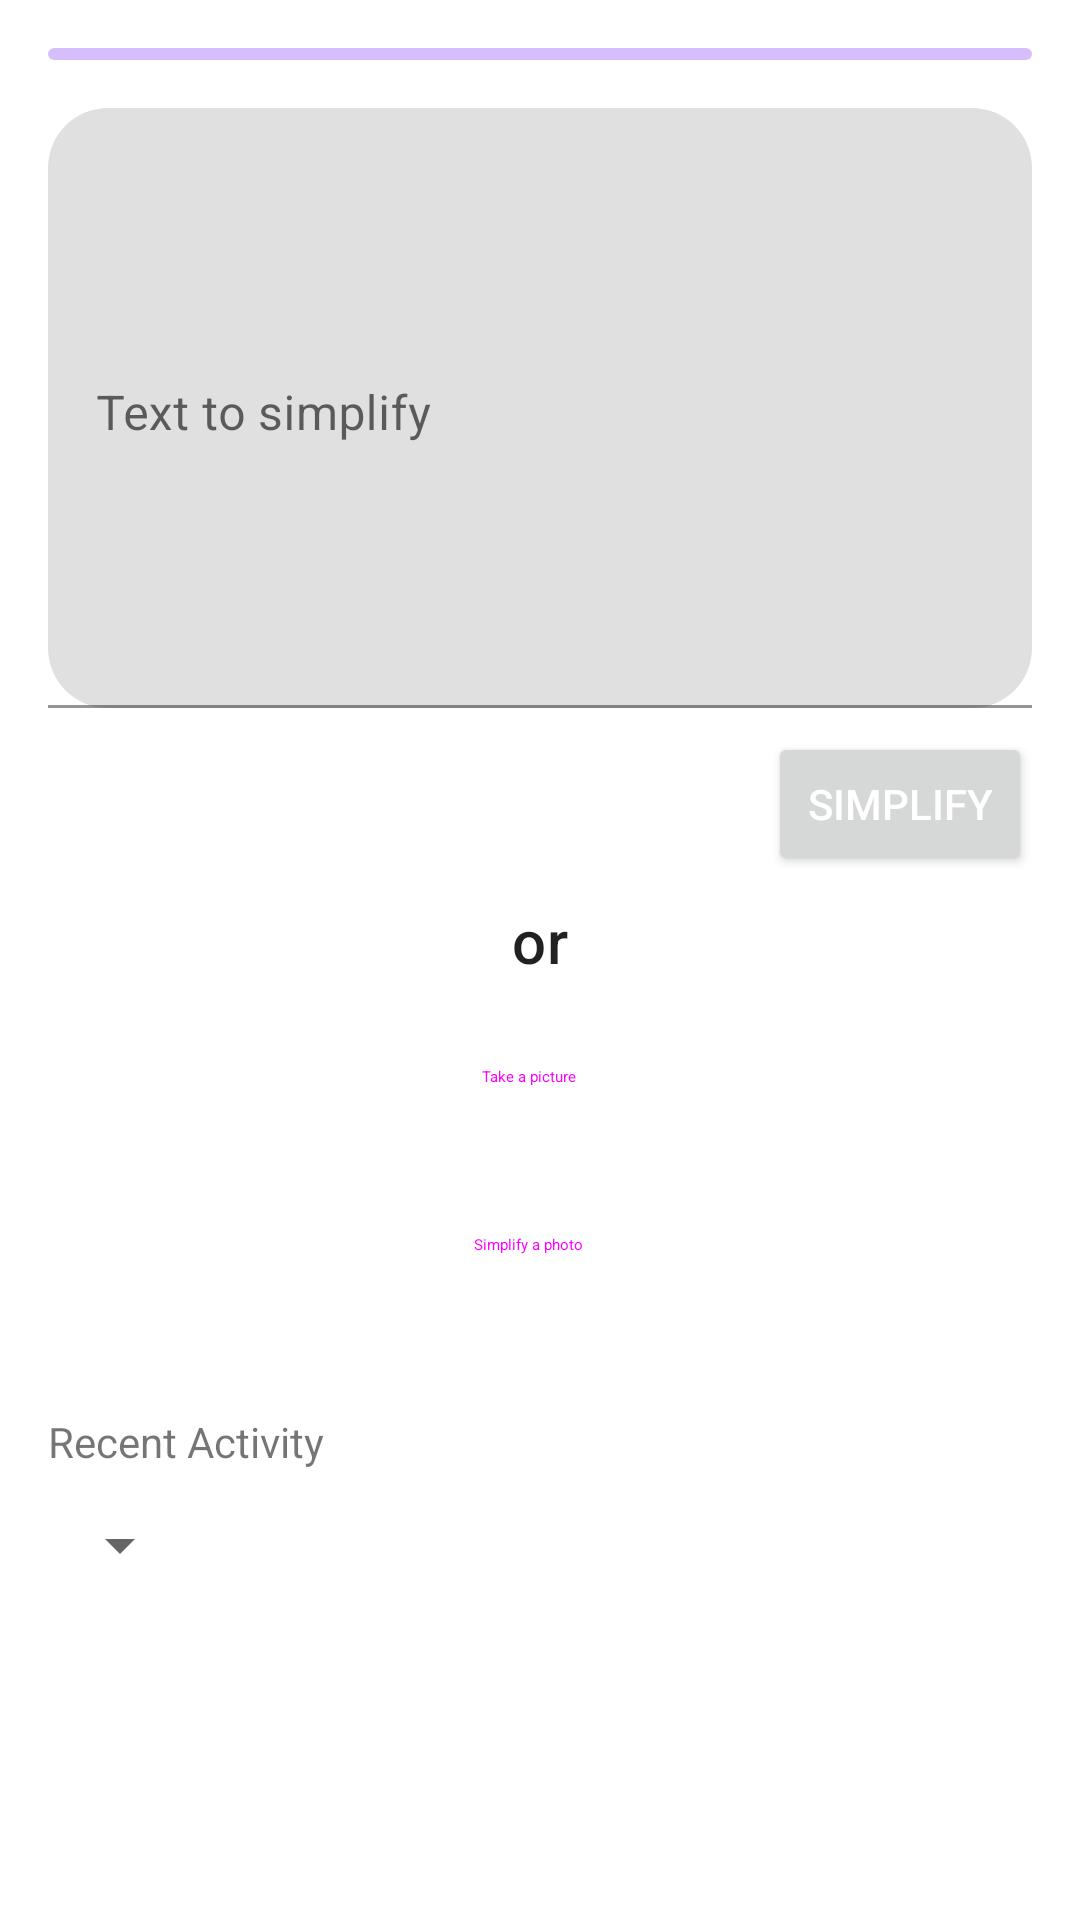

Write the Android layout XML for this screen, with the resource values it uses.
<!-- AndroidManifest.xml: application theme Theme.SimplyWords -->
<!-- res/layout/fragment_simplify.xml -->
<?xml version="1.0" encoding="utf-8"?>
<androidx.core.widget.NestedScrollView xmlns:android="http://schemas.android.com/apk/res/android"
    xmlns:app="http://schemas.android.com/apk/res-auto"
    xmlns:tools="http://schemas.android.com/tools"
    android:layout_width="match_parent"
    android:layout_height="match_parent"
    tools:context=".SimplifyFragment">

    <androidx.constraintlayout.widget.ConstraintLayout
        android:layout_width="match_parent"
        android:layout_height="match_parent"
        android:paddingHorizontal="16dp"
        android:paddingVertical="16dp">

        <com.google.android.material.progressindicator.LinearProgressIndicator
            android:id="@+id/simplify_progress"
            android:layout_width="match_parent"
            android:layout_height="wrap_content"
            app:layout_constraintEnd_toEndOf="parent"
            app:layout_constraintStart_toStartOf="parent"
            app:layout_constraintTop_toTopOf="parent"
            app:trackCornerRadius="@dimen/cardview_default_radius" />

        <com.google.android.material.textfield.TextInputLayout
            android:id="@+id/simplify_simplifyTextLayout"
            style="@style/textInput"
            android:layout_width="match_parent"
            android:layout_height="200dp"
            android:layout_marginTop="16dp"
            app:boxCornerRadiusBottomEnd="20dp"
            app:boxCornerRadiusBottomStart="20dp"
            app:boxCornerRadiusTopEnd="20dp"
            app:boxCornerRadiusTopStart="20dp"
            app:layout_constraintEnd_toEndOf="parent"
            app:layout_constraintStart_toStartOf="parent"
            app:layout_constraintTop_toBottomOf="@id/simplify_progress">

            <com.google.android.material.textfield.TextInputEditText
                android:id="@+id/simplify_simplifyTextInputEditText"
                android:layout_width="match_parent"
                android:layout_height="match_parent"
                android:gravity="start"
                android:hint="@string/simplify_input_hint" />
        </com.google.android.material.textfield.TextInputLayout>

        <LinearLayout
            android:id="@+id/simplify_simplifyButtonLayout"
            android:layout_width="0dp"
            android:layout_height="wrap_content"
            android:layout_marginTop="8dp"
            android:gravity="center_vertical|end"
            app:layout_constraintEnd_toEndOf="parent"
            app:layout_constraintStart_toStartOf="@+id/simplify_simplifyTextLayout"
            app:layout_constraintTop_toBottomOf="@id/simplify_simplifyTextLayout">

            <Button
                android:paddingEnd="16dp"
                android:background="@drawable/baseline_sync_24"
                android:layout_height="@dimen/small_icon_wh"
                android:layout_width="@dimen/small_icon_wh"
                android:layout_marginEnd="@dimen/fab_margin"
                tools:ignore="RtlSymmetry" />

            <Button
                android:id="@+id/simplify_text_button"
                android:layout_width="wrap_content"
                android:layout_height="wrap_content"
                android:text="@string/simplify"
                android:textColor="?attr/colorOnPrimary" />
        </LinearLayout>

        <TextView
            android:id="@+id/textView2"
            style="?attr/textAppearanceHeadline6"
            android:layout_width="0dp"
            android:layout_height="wrap_content"
            android:layout_marginTop="8dp"
            android:text="@string/or_lowercased"
            android:textAlignment="center"
            app:layout_constraintEnd_toEndOf="@+id/simplify_simplifyButtonLayout"
            app:layout_constraintStart_toStartOf="@+id/simplify_simplifyButtonLayout"
            app:layout_constraintTop_toBottomOf="@+id/simplify_simplifyButtonLayout" />

        <LinearLayout
            android:id="@+id/selectMediaLinearLayout"
            android:layout_width="match_parent"
            android:layout_height="match_parent"
            android:orientation="vertical"
            app:layout_constraintTop_toBottomOf="@id/textView2"
            android:gravity="center"
            >
            <Button
                android:id="@+id/simplify_camera_photo_button"
                style="@style/Widget.Material3.Button.OutlinedButton.Icon"
                android:layout_weight="1"
                android:layout_width="match_parent"
                android:layout_height="match_parent"
                android:layout_marginTop="8dp"
                android:text="@string/take_picture"
                app:icon="@drawable/baseline_add_a_photo_24"
                app:layout_constraintEnd_toEndOf="@+id/textView2"
                app:layout_constraintStart_toStartOf="@+id/textView2"
                app:layout_constraintTop_toBottomOf="@+id/textView2" />
            <Button
                android:id="@+id/simplify_photo_button"
                style="@style/Widget.Material3.Button.OutlinedButton.Icon"
                android:layout_weight="1"
                android:layout_width="match_parent"
                android:layout_height="match_parent"
                android:layout_marginTop="8dp"
                android:text="@string/simplify_image"
                app:icon="@drawable/baseline_insert_photo_24"
                app:layout_constraintEnd_toEndOf="@+id/textView2"
                app:layout_constraintStart_toStartOf="@+id/textView2"
                app:layout_constraintTop_toBottomOf="@+id/textView2"
                />

        </LinearLayout>

        <LinearLayout
            android:layout_width="match_parent"
            android:layout_height="wrap_content"
            android:layout_marginTop="32dp"
            android:orientation="vertical"
            app:layout_constraintTop_toBottomOf="@+id/selectMediaLinearLayout"
            tools:layout_editor_absoluteX="16dp">
            <LinearLayout
                android:layout_width="match_parent"
                android:layout_height="wrap_content"
                android:orientation="vertical">
                <TextView
                    android:id="@+id/simplify_RecentActivityTextView"
                    style="?attr/textAppearanceTitleLarge"
                    android:layout_width="wrap_content"
                    android:layout_height="match_parent"
                    android:text="@string/recent_activity"
                    android:layout_weight="0"/>
                <LinearLayout
                    android:layout_width="wrap_content"
                    android:layout_height="match_parent"
                    android:orientation="horizontal"
                    android:layout_weight="1"
                    android:gravity="end"
                    android:paddingBottom="16dp">
                    <Spinner
                        android:id="@+id/simplify_RecentActivitySpinner"
                        android:layout_width="wrap_content"
                        android:layout_height="50dp"
                        style="spinner"
                        />
                    <Button
                        android:id="@+id/simplify_RecentActivitySortButton"
                        android:background="@drawable/baseline_filter_list_24"
                        android:layout_width="@dimen/small_icon_wh"
                        android:layout_height="@dimen/small_icon_wh"
                        />
                </LinearLayout>



            </LinearLayout>

            <androidx.recyclerview.widget.RecyclerView
                android:id="@+id/simplify_RecentActivityRecyclerView"
                android:layout_width="match_parent"
                android:layout_height="wrap_content"
                android:backgroundTint="@color/beige" />
        </LinearLayout>
    </androidx.constraintlayout.widget.ConstraintLayout>
</androidx.core.widget.NestedScrollView>
<!-- resources referenced by this layout -->
<resources>
  <color name="beige">#D8D5CE</color>
  <dimen name="fab_margin">16dp</dimen>
  <dimen name="small_icon_wh">30dp</dimen>
  <!-- drawable baseline_filter_list_24 (drawable) -->
  <vector
      android:width="24dp"
      android:height="24dp"
      android:tint="?attr/colorOnPrimary"
      android:viewportHeight="24" android:viewportWidth="24"
      xmlns:android="http://schemas.android.com/apk/res/android">
      <path android:fillColor="@android:color/white" android:pathData="M10,18h4v-2h-4v2zM3,6v2h18L21,6L3,6zM6,13h12v-2L6,11v2z"/>
  </vector>
  <!-- drawable baseline_sync_24 (drawable) -->
  <vector android:height="24dp" android:tint="?attr/colorOnPrimary"
      android:viewportHeight="24" android:viewportWidth="24"
      android:width="24dp" xmlns:android="http://schemas.android.com/apk/res/android">
      <path android:fillColor="@android:color/white" android:pathData="M12,4L12,1L8,5l4,4L12,6c3.31,0 6,2.69 6,6 0,1.01 -0.25,1.97 -0.7,2.8l1.46,1.46C19.54,15.03 20,13.57 20,12c0,-4.42 -3.58,-8 -8,-8zM12,18c-3.31,0 -6,-2.69 -6,-6 0,-1.01 0.25,-1.97 0.7,-2.8L5.24,7.74C4.46,8.97 4,10.43 4,12c0,4.42 3.58,8 8,8v3l4,-4 -4,-4v3z"/>
  </vector>
  <string name="or_lowercased">or</string>
  <string name="recent_activity">Recent Activity</string>
  <string name="simplify">Simplify</string>
  <string name="simplify_image">Simplify a photo</string>
  <string name="simplify_input_hint">Text to simplify</string>
  <string name="take_picture">Take a picture</string>
  <style name="textInput">
          <item name="android:tint">@color/beige</item>
      </style>
  <color name="md_theme_light_primary">#006B55</color>
  <color name="md_theme_light_onPrimary">#FFFFFF</color>
  <color name="md_theme_light_primaryContainer">#7FF8D3</color>
  <color name="md_theme_light_onPrimaryContainer">#002118</color>
  <color name="md_theme_light_secondary">#4B635A</color>
  <color name="md_theme_light_onSecondary">#FFFFFF</color>
  <color name="md_theme_light_secondaryContainer">#CEE9DD</color>
  <color name="md_theme_light_onSecondaryContainer">#072019</color>
  <color name="md_theme_light_tertiary">#406376</color>
  <color name="md_theme_light_onTertiary">#FFFFFF</color>
  <color name="md_theme_light_tertiaryContainer">#C4E7FF</color>
  <color name="md_theme_light_onTertiaryContainer">#001E2C</color>
  <color name="md_theme_light_error">#BA1A1A</color>
  <color name="md_theme_light_errorContainer">#FFDAD6</color>
  <color name="md_theme_light_onError">#FFFFFF</color>
  <color name="md_theme_light_onErrorContainer">#410002</color>
  <color name="md_theme_light_background">#FBFDFA</color>
  <color name="md_theme_light_onBackground">#191C1B</color>
  <color name="md_theme_light_surface">#FBFDFA</color>
  <color name="md_theme_light_onSurface">#191C1B</color>
  <color name="md_theme_light_surfaceVariant">#DBE5DF</color>
  <color name="md_theme_light_onSurfaceVariant">#3F4945</color>
  <color name="md_theme_light_outline">#6F7975</color>
  <color name="md_theme_light_inverseOnSurface">#EFF1EE</color>
  <color name="md_theme_light_inverseSurface">#2E312F</color>
  <color name="md_theme_light_inversePrimary">#60DBB8</color>
</resources>
